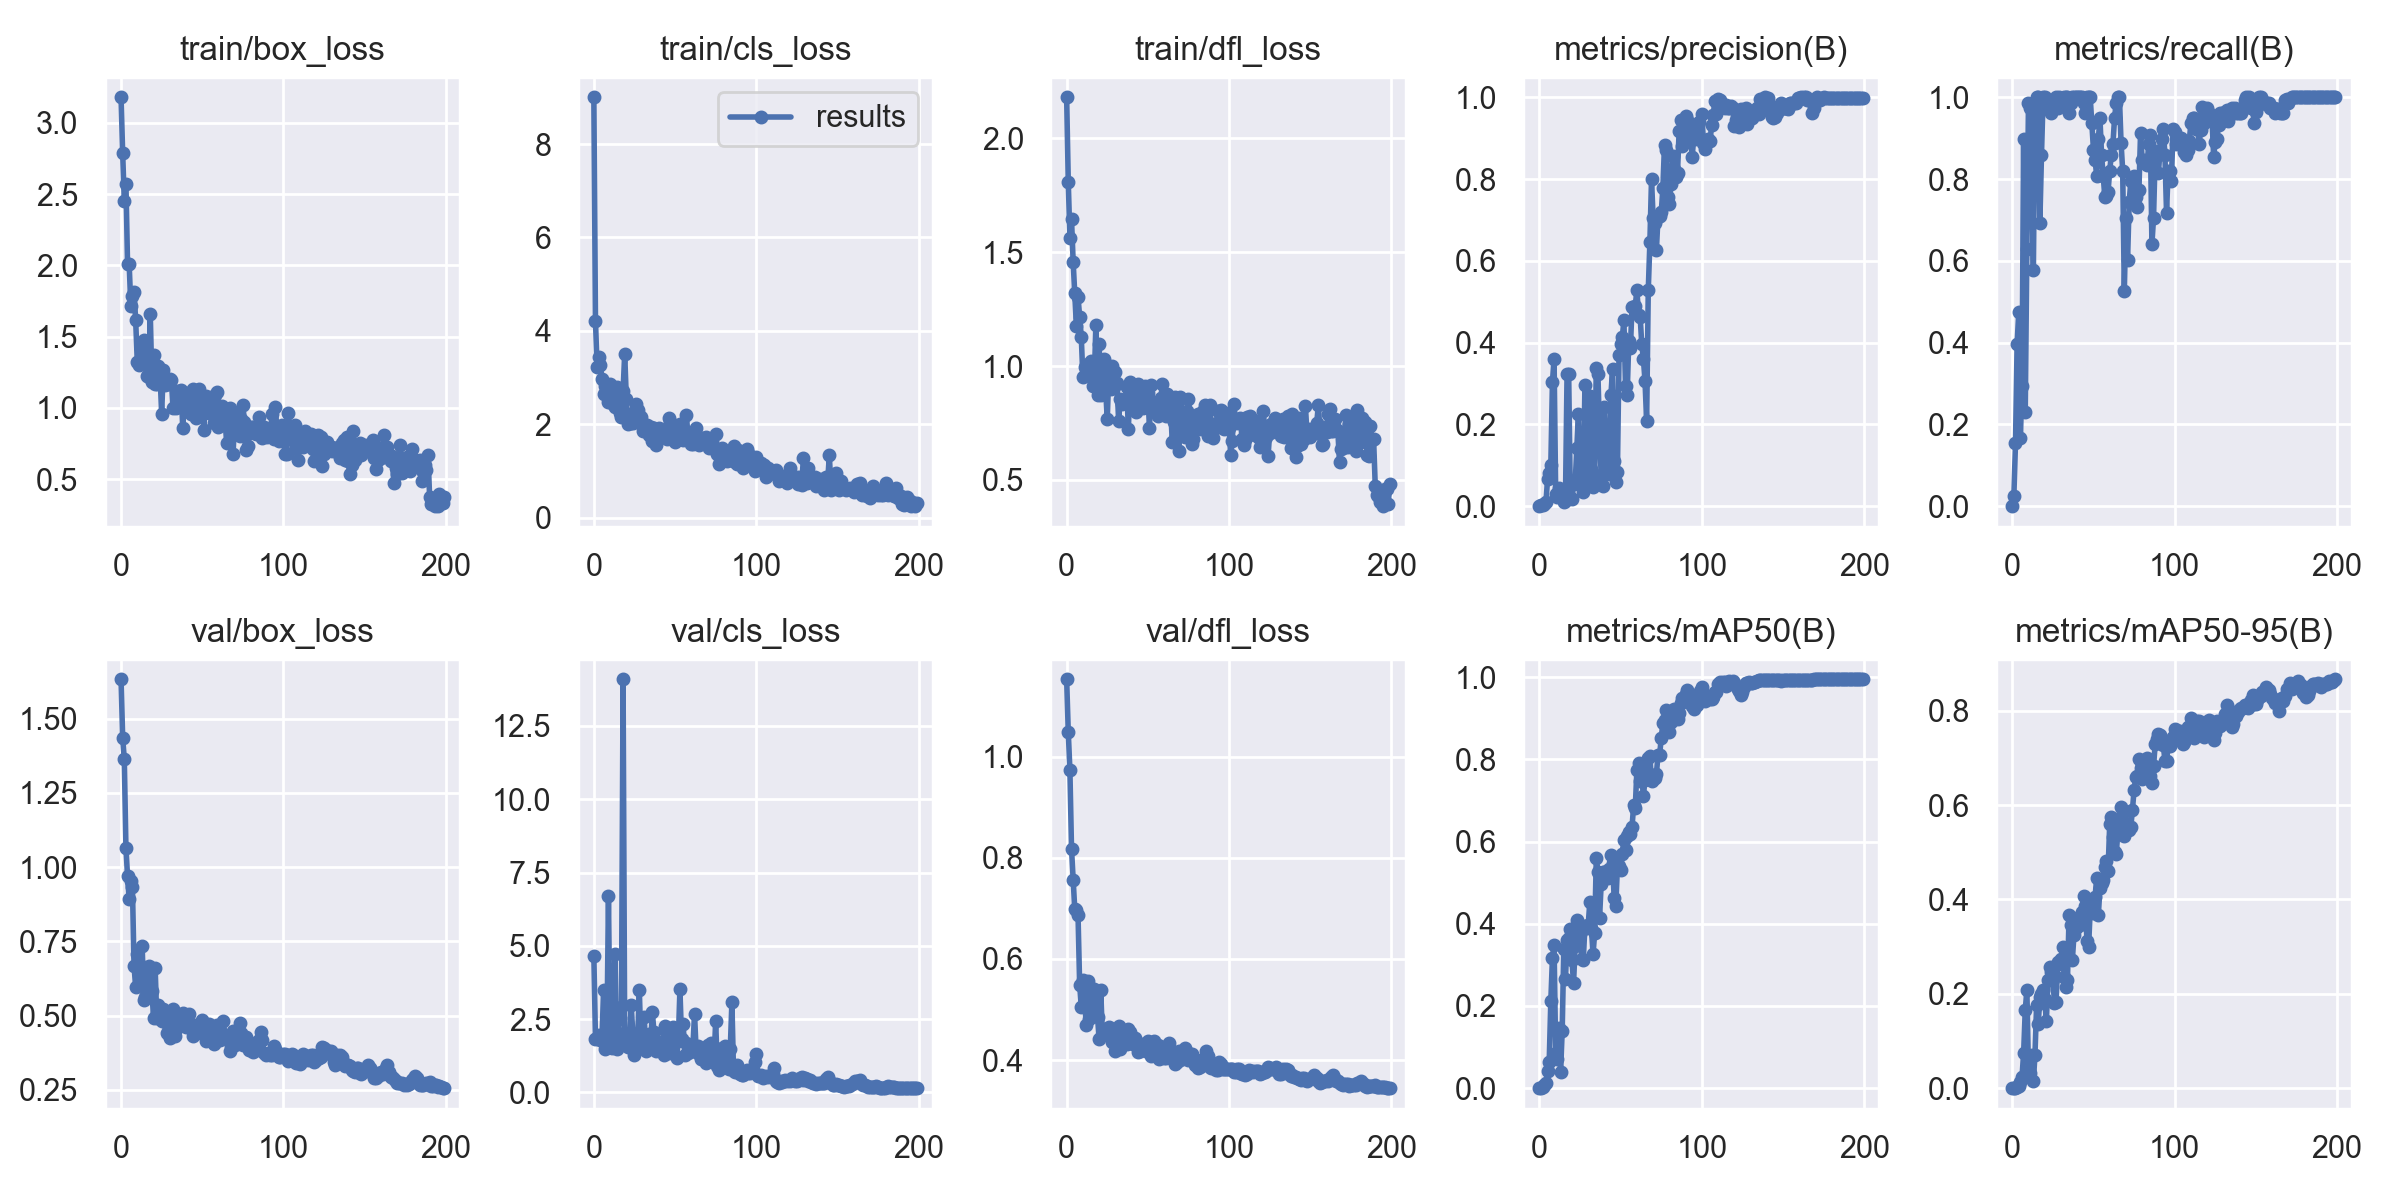

Source data for this figure (header and first rows):
epoch, train/box_loss, train/cls_loss, train/dfl_loss, metrics/precision(B), metrics/recall(B), metrics/mAP50(B), metrics/mAP50-95(B), val/box_loss, val/cls_loss, val/dfl_loss, lr/pg0, lr/pg1, lr/pg2
0, 3.179, 9.003, 2.18, 0, 0, 0, 0, 1.632, 4.663, 1.153, 0.0706, 0.003267, 0.003267
1, 2.786, 4.21, 1.81, 0.00247, 0.02564, 0.00145, 0.00029, 1.436, 1.84, 1.048, 0.04057, 0.006567, 0.006567
2, 2.45, 3.223, 1.561, 0.00404, 0.1538, 0.00318, 0.00082, 1.363, 1.861, 0.9735, 0.0105, 0.009835, 0.009835
3, 2.573, 3.442, 1.644, 0.00415, 0.3974, 0.00649, 0.00158, 1.066, 1.974, 0.8175, 0.009851, 0.009851, 0.009851
4, 2.01, 3.266, 1.459, 0.00941, 0.4744, 0.01275, 0.004, 0.9692, 1.79, 0.7569, 0.009851, 0.009851, 0.009851
5, 2.009, 2.976, 1.321, 0.06647, 0.1667, 0.04198, 0.01394, 0.8923, 1.832, 0.6979, 0.009802, 0.009802, 0.009802
6, 1.718, 2.656, 1.175, 0.08177, 0.2949, 0.06384, 0.02361, 0.9545, 3.496, 0.6966, 0.009753, 0.009753, 0.009753
7, 1.785, 2.825, 1.304, 0.09986, 0.8974, 0.2123, 0.07367, 0.9345, 1.486, 0.6877, 0.009703, 0.009703, 0.009703
8, 1.816, 2.824, 1.215, 0.3041, 0.2308, 0.3173, 0.1653, 0.6672, 1.727, 0.5494, 0.009654, 0.009654, 0.009654
9, 1.615, 2.484, 1.129, 0.3599, 0.6282, 0.3473, 0.2077, 0.5958, 6.707, 0.5052, 0.009604, 0.009604, 0.009604
10, 1.32, 2.87, 0.9503, 0.02951, 0.9872, 0.08586, 0.03704, 0.7083, 1.548, 0.5587, 0.009555, 0.009555, 0.009555
11, 1.304, 2.487, 0.996, 0.02361, 0.9744, 0.06981, 0.0311, 0.6747, 1.527, 0.5304, 0.009505, 0.009505, 0.009505
12, 1.419, 2.429, 1.002, 0.04515, 0.8077, 0.1466, 0.07031, 0.6315, 2.225, 0.4702, 0.009456, 0.009456, 0.009456
13, 1.452, 2.363, 1.007, 0.03808, 0.5769, 0.03939, 0.01423, 0.7355, 4.719, 0.5563, 0.009406, 0.009406, 0.009406
14, 1.474, 2.794, 0.9862, 0.03299, 0.9872, 0.1387, 0.07115, 0.5543, 1.478, 0.4807, 0.009357, 0.009357, 0.009357
15, 1.381, 2.557, 1.022, 0.01118, 1, 0.339, 0.1764, 0.5633, 2.027, 0.5044, 0.009307, 0.009307, 0.009307
16, 1.222, 2.23, 0.9146, 0.01257, 1, 0.2645, 0.136, 0.6336, 2.523, 0.5274, 0.009258, 0.009258, 0.009258
17, 1.218, 2.149, 0.9342, 0.3234, 0.6923, 0.3603, 0.1926, 0.6657, 2.905, 0.5402, 0.009208, 0.009208, 0.009208
18, 1.656, 2.714, 1.182, 0.3222, 0.859, 0.3665, 0.1995, 0.5867, 14.09, 0.508, 0.009158, 0.009158, 0.009158
19, 1.179, 3.513, 0.8723, 0.02208, 1, 0.3869, 0.2085, 0.5826, 1.769, 0.4861, 0.009109, 0.009109, 0.009109
20, 1.368, 2.536, 1.095, 0.01789, 1, 0.311, 0.188, 0.4928, 2.01, 0.4411, 0.009059, 0.009059, 0.009059
21, 1.164, 2.005, 0.8736, 0.05413, 0.9744, 0.2561, 0.1417, 0.6601, 1.546, 0.5384, 0.00901, 0.00901, 0.00901
22, 1.168, 2.056, 0.8761, 0.05666, 0.9872, 0.3466, 0.2286, 0.4916, 1.735, 0.4488, 0.00896, 0.00896, 0.00896
23, 1.294, 2.018, 1.03, 0.1419, 0.9872, 0.4082, 0.2574, 0.5355, 2.972, 0.461, 0.008911, 0.008911, 0.008911
24, 1.232, 2.028, 0.899, 0.2255, 0.9615, 0.3957, 0.2472, 0.5203, 1.993, 0.4608, 0.008861, 0.008861, 0.008861
25, 0.9605, 2.256, 0.7664, 0.06581, 0.9872, 0.3739, 0.2324, 0.4837, 1.279, 0.4525, 0.008812, 0.008812, 0.008812
26, 1.263, 2.425, 0.9785, 0.0531, 0.9872, 0.3151, 0.1795, 0.5225, 1.545, 0.4645, 0.008762, 0.008762, 0.008762
27, 1.162, 2.309, 0.8979, 0.03439, 1, 0.3121, 0.1835, 0.4938, 1.872, 0.4607, 0.008713, 0.008713, 0.008713
28, 1.194, 2.135, 1.002, 0.2958, 0.9744, 0.3947, 0.2682, 0.4416, 3.501, 0.4357, 0.008663, 0.008663, 0.008663
29, 1.171, 2.156, 0.9093, 0.06701, 1, 0.3899, 0.2638, 0.4692, 1.567, 0.4431, 0.008614, 0.008614, 0.008614
30, 1.202, 1.857, 0.9756, 0.1034, 0.9872, 0.396, 0.2739, 0.4245, 1.812, 0.4189, 0.008564, 0.008564, 0.008564
31, 1.196, 1.937, 0.9244, 0.2687, 0.9872, 0.4523, 0.2985, 0.4905, 2.587, 0.4501, 0.008515, 0.008515, 0.008515
32, 0.9966, 1.881, 0.7605, 0.09144, 1, 0.3908, 0.2352, 0.5236, 1.415, 0.4682, 0.008466, 0.008466, 0.008466
33, 1.003, 1.976, 0.8549, 0.04629, 1, 0.3253, 0.215, 0.4329, 1.823, 0.4224, 0.008416, 0.008416, 0.008416
34, 0.9971, 1.759, 0.8339, 0.06588, 1, 0.3782, 0.2297, 0.4549, 1.99, 0.4322, 0.008367, 0.008367, 0.008367
35, 1.12, 1.939, 0.8479, 0.3386, 0.9615, 0.5609, 0.3675, 0.4945, 1.686, 0.445, 0.008317, 0.008317, 0.008317
36, 1.05, 1.639, 0.8495, 0.3241, 0.9872, 0.5265, 0.3448, 0.4733, 2.745, 0.4355, 0.008268, 0.008268, 0.008268
37, 1.125, 1.919, 0.909, 0.1783, 1, 0.4133, 0.2711, 0.4691, 2.065, 0.4311, 0.008218, 0.008218, 0.008218
38, 0.8563, 1.552, 0.7219, 0.07529, 1, 0.4962, 0.3248, 0.5093, 1.418, 0.4609, 0.008169, 0.008169, 0.008169
39, 1.094, 1.874, 0.9291, 0.04987, 1, 0.5254, 0.34, 0.5, 1.645, 0.4563, 0.008119, 0.008119, 0.008119
40, 1.067, 1.928, 0.8908, 0.2425, 1, 0.5263, 0.3598, 0.4636, 1.721, 0.4375, 0.00807, 0.00807, 0.00807
41, 1.103, 1.756, 0.8505, 0.1029, 1, 0.5182, 0.3603, 0.462, 1.574, 0.4314, 0.00802, 0.00802, 0.00802
42, 1.009, 1.748, 0.8356, 0.07753, 1, 0.5103, 0.3451, 0.5045, 1.487, 0.4435, 0.007971, 0.007971, 0.007971
43, 0.9557, 1.755, 0.7971, 0.1175, 1, 0.5343, 0.3741, 0.4605, 1.282, 0.4324, 0.007921, 0.007921, 0.007921
44, 1.13, 1.82, 0.9212, 0.2707, 0.9872, 0.5663, 0.4065, 0.4307, 2.265, 0.4157, 0.007872, 0.007872, 0.007872
45, 0.9955, 1.69, 0.8523, 0.3363, 0.9615, 0.5476, 0.3859, 0.4447, 2.029, 0.4186, 0.007822, 0.007822, 0.007822
46, 0.9292, 2.139, 0.8328, 0.1109, 1, 0.4633, 0.3126, 0.469, 1.338, 0.4316, 0.007772, 0.007772, 0.007772
47, 0.9606, 2.046, 0.8178, 0.05972, 1, 0.444, 0.2993, 0.4539, 1.57, 0.4271, 0.007723, 0.007723, 0.007723
48, 1.135, 1.929, 0.9109, 0.08263, 1, 0.5381, 0.3781, 0.4542, 1.513, 0.4241, 0.007673, 0.007673, 0.007673
49, 1.03, 1.765, 0.8573, 0.3704, 0.9359, 0.5403, 0.3935, 0.4425, 2.236, 0.4185, 0.007624, 0.007624, 0.007624
50, 1.059, 1.613, 0.8799, 0.397, 0.8718, 0.5319, 0.3711, 0.4866, 2.181, 0.4368, 0.007574, 0.007574, 0.007574
51, 0.8466, 1.884, 0.7265, 0.4125, 0.8461, 0.5691, 0.4057, 0.4436, 1.18, 0.4228, 0.007525, 0.007525, 0.007525
52, 1.084, 1.821, 0.9178, 0.4543, 0.8077, 0.6043, 0.4458, 0.4148, 1.771, 0.4085, 0.007476, 0.007476, 0.007476
53, 1.027, 1.996, 0.8413, 0.2942, 0.8974, 0.5799, 0.3664, 0.4654, 3.518, 0.4343, 0.007426, 0.007426, 0.007426
54, 0.9638, 1.746, 0.8145, 0.2724, 0.9487, 0.6128, 0.4244, 0.4733, 1.837, 0.4374, 0.007377, 0.007377, 0.007377
55, 0.9632, 1.659, 0.8219, 0.4028, 0.859, 0.6226, 0.4357, 0.4616, 2.342, 0.4306, 0.007327, 0.007327, 0.007327
56, 0.9591, 1.791, 0.7805, 0.3865, 0.8077, 0.6183, 0.4418, 0.4556, 1.29, 0.4292, 0.007278, 0.007278, 0.007278
57, 0.8916, 2.2, 0.8031, 0.4881, 0.7564, 0.6347, 0.4698, 0.4037, 1.671, 0.4026, 0.007228, 0.007228, 0.007228
58, 1.093, 1.713, 0.8612, 0.4883, 0.7585, 0.6886, 0.4808, 0.4466, 1.336, 0.419, 0.007178, 0.007178, 0.007178
59, 1.113, 1.687, 0.9224, 0.4906, 0.7692, 0.6826, 0.4609, 0.4672, 1.491, 0.4254, 0.007129, 0.007129, 0.007129
... 140 more rows
